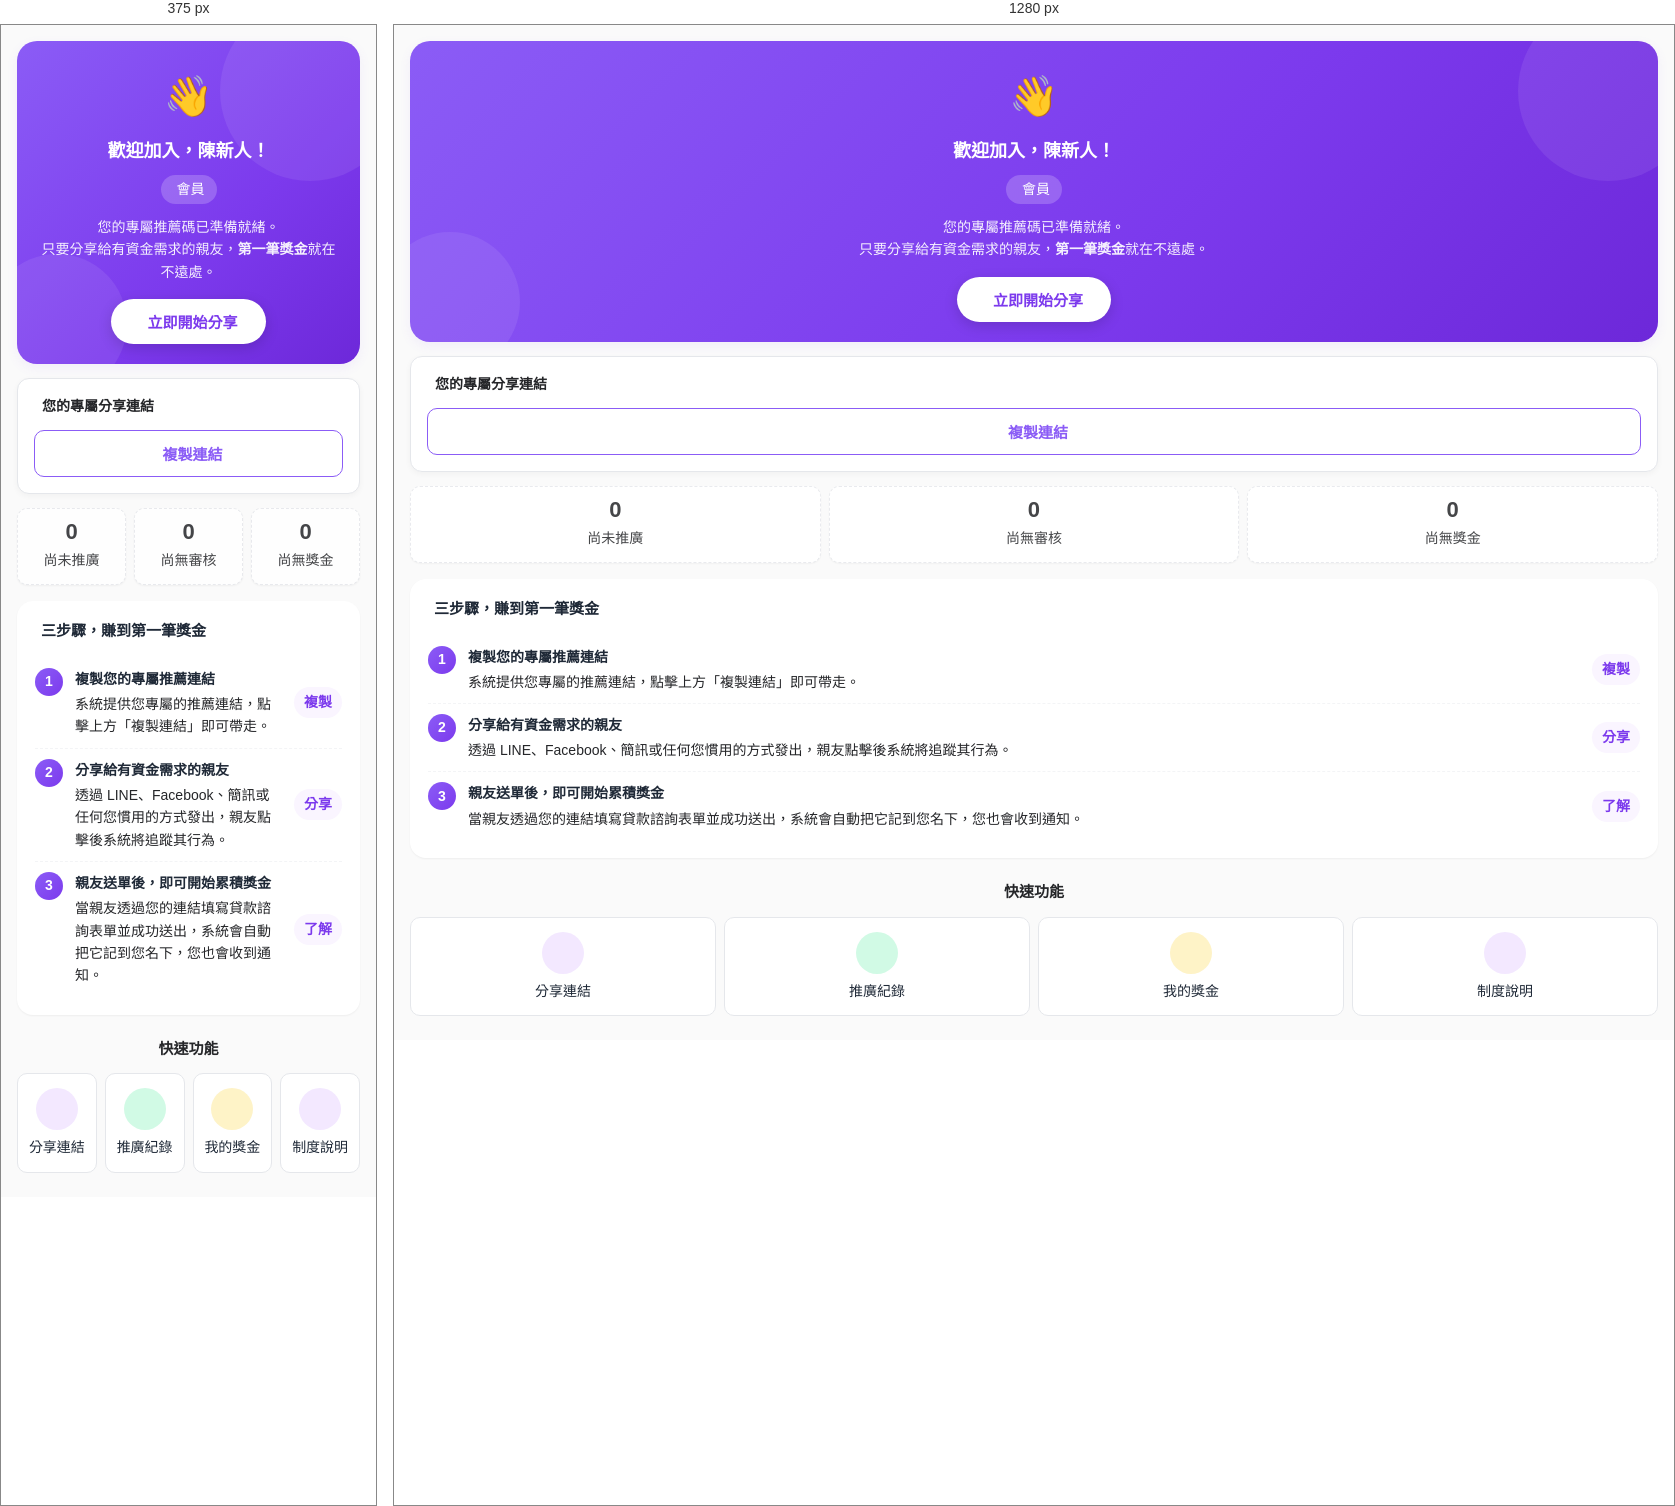
Rendered at 375 px and 1280 px, left to right.

<!-- file: dashboard-empty.html -->
<!DOCTYPE html>
<html lang="zh-Hant">
  <head>
    <meta charset="UTF-8" />
    <meta name="viewport" content="width=device-width, initial-scale=1.0" />
    <title>歡迎加入 - 理財通 MGM</title>
    <link
      rel="stylesheet"
      href="https://cdnjs.cloudflare.com/ajax/libs/font-awesome/6.5.1/css/all.min.css"
    />
    <link
      href="https://fonts.googleapis.com/css2?family=Noto+Sans+TC:wght@400;500;600;700&display=swap"
      rel="stylesheet"
    />
    <link rel="stylesheet" href="../css/common.css" />
    <link rel="stylesheet" href="../css/dashboard.css" />
    <link rel="stylesheet" href="../css/dashboard-empty.css" />
  </head>
  <body>
    <main class="dashboard fade-in">
      <!-- ============== 歡迎卡（取代金額大數字） ============== -->
      <section class="welcome-hero" aria-label="歡迎">
        <div class="welcome-emoji">👋</div>
        <div class="welcome-title">
          歡迎加入，<span id="referrer-name">陳新人</span>！
        </div>
        <span class="welcome-tag">
          <i class="fa-solid fa-tag"></i>
          <span id="referrer-tag">會員</span>
        </span>
        <p class="welcome-subtitle">
          您的專屬推薦碼已準備就緒。<br />
          只要分享給有資金需求的親友，<strong>第一筆獎金</strong>就在不遠處。
        </p>
        <button id="btn-welcome-share" type="button" class="welcome-cta">
          <i class="fa-solid fa-share-nodes"></i>立即開始分享
        </button>
      </section>

      <!-- ============== 推薦碼卡（同 dashboard，仍顯示活動結束日） ============== -->
      <section class="code-card" aria-label="本期推薦碼">
        <div class="code-card-head">
          <span class="code-card-title">
            <i class="fa-solid fa-link"></i>您的專屬分享連結
          </span>
        </div>
        <div class="code-actions">
          <button type="button" id="btn-copy-link" class="btn btn-outline btn-block" aria-label="複製連結">
            <i class="fa-solid fa-link"></i>複製連結
          </button>
        </div>

      </section>

      <!-- ============== 空狀態統計列 ============== -->
      <section class="stat-grid-empty" aria-label="推廣數據">
        <div class="stat-card-empty">
          <div class="v">0</div>
          <div class="l">尚未推廣</div>
        </div>
        <div class="stat-card-empty">
          <div class="v">0</div>
          <div class="l">尚無審核</div>
        </div>
        <div class="stat-card-empty">
          <div class="v">0</div>
          <div class="l">尚無獎金</div>
        </div>
      </section>

      <!-- ============== 3 步驟新手教學 ============== -->
      <section class="onboarding-card">
        <h3><i class="fa-solid fa-bullseye"></i>三步驟，賺到第一筆獎金</h3>

        <div class="onboarding-step">
          <div class="onboarding-step-num">1</div>
          <div class="onboarding-step-body">
            <div class="onboarding-step-title">複製您的專屬推薦連結</div>
            <div class="onboarding-step-desc">系統提供您專屬的推薦連結，點擊上方「複製連結」即可帶走。</div>
          </div>
          <span class="onboarding-step-action" id="btn-copy-link-step">複製</span>
        </div>

        <div class="onboarding-step">
          <div class="onboarding-step-num">2</div>
          <div class="onboarding-step-body">
            <div class="onboarding-step-title">分享給有資金需求的親友</div>
            <div class="onboarding-step-desc">透過 LINE、Facebook、簡訊或任何您慣用的方式發出，親友點擊後系統將追蹤其行為。</div>
          </div>
          <span class="onboarding-step-action" data-go="share">分享</span>
        </div>

        <div class="onboarding-step">
          <div class="onboarding-step-num">3</div>
          <div class="onboarding-step-body">
            <div class="onboarding-step-title">親友送單後，即可開始累積獎金</div>
            <div class="onboarding-step-desc">當親友透過您的連結填寫貸款諮詢表單並成功送出，系統會自動把它記到您名下，您也會收到通知。</div>
          </div>
          <span class="onboarding-step-action" data-go="share-rules">了解</span>
        </div>
      </section>



      <!-- ============== 快速入口 ============== -->
      <section class="quick-section">
        <h2 class="section-title">快速功能</h2>
        <div class="quick-grid">
          <div class="quick-item" data-go="share" tabindex="0">
            <div class="quick-item-icon">
              <i class="fa-solid fa-qrcode"></i>
            </div>
            <div class="quick-item-label">分享連結</div>
          </div>
          <div class="quick-item" data-go="records" tabindex="0">
            <div class="quick-item-icon green">
              <i class="fa-solid fa-list-check"></i>
            </div>
            <div class="quick-item-label">推廣紀錄</div>
          </div>
          <div class="quick-item" data-go="rewards" tabindex="0">
            <div class="quick-item-icon yellow">
              <i class="fa-solid fa-sack-dollar"></i>
            </div>
            <div class="quick-item-label">我的獎金</div>
          </div>
          <div class="quick-item" data-go="share-rules" tabindex="0">
            <div class="quick-item-icon">
              <i class="fa-solid fa-circle-info"></i>
            </div>
            <div class="quick-item-label">制度說明</div>
          </div>
        </div>
      </section>

      <!-- ============== 重要訊息：歸屬須知 ============== -->

    </main>

    <script src="../js/common.js"></script>
    <script src="../js/dashboard-empty.js"></script>
  </body>
</html>


/* @media block from common.css */
@media (max-width: 480px) {
  .otp-row {
    margin: 16px 0 10px;
    max-width: 100%;
  }

  .otp-input {
    min-height: 48px;
    font-size: clamp(20px, 5vw, 24px);
  }
}